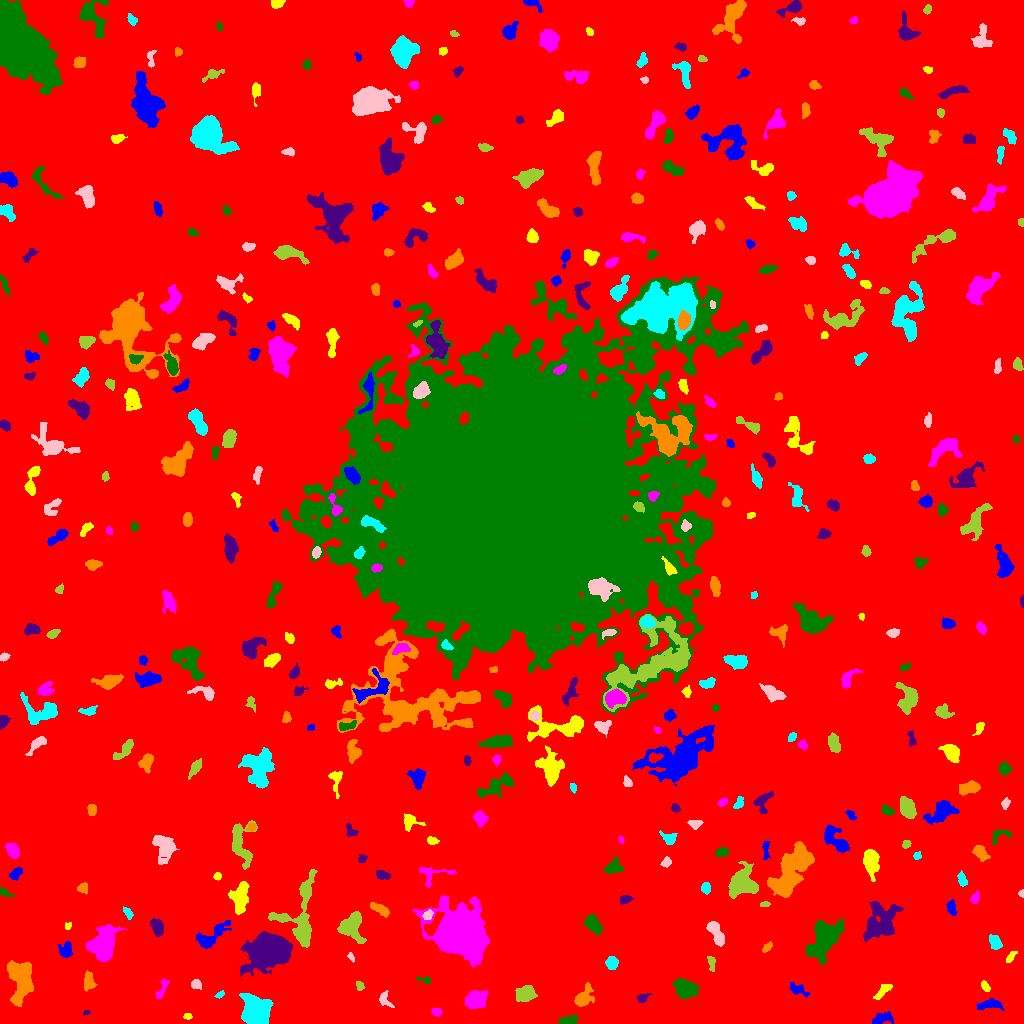

The data file committed next to this chart (first rows):
ID, X, Y, A, B, theta, total_flux, mu_max, mu_median, mu_mean, R_fwhm, R_e, R10, R90, x_start, x_end, y_start, y_end, area, greylevel
0, 507.8, 504.1, 303, 300.7, 0.9363, 1904205, 14.0, 2.0, 2.264, 96.4, 234.4, 88.76, 379.6, 0, 1023, 0, 1023, 841154, 2.264
1, 881.7, 4.432, 5.41, 2.319, 0.2409, 475.0, 6.0, 2.0, 2.448, 5.078, 3.949, 1.493, 6.408, 872, 893, 0, 12, 194, 8.448
2, 187.5, 7.27, 2.213, 1.388, 0.0, 74.0, 3.0, 1.0, 1.396, 2.877, 2.326, 0.7979, 3.478, 183, 192, 4, 10, 53, 9.396
3, 436.5, 11.99, 2.359, 1.854, -0.2113, 218.0, 5.0, 3.0, 2.659, 3.785, 2.764, 1.128, 4.146, 431, 442, 7, 15, 82, 9.659
4, 567, 3.111, 5.384, 2.149, 0.1447, 431.0, 7.0, 3.0, 2.932, 3.827, 3.909, 1.493, 6.155, 558, 577, 0, 8, 147, 8.932
5, 86.51, 11.13, 1.854, 1.136, 0.2913, 87.0, 5.0, 2.0, 2.486, 2.185, 1.871, 0.5642, 2.877, 83, 90, 8, 13, 35, 8.486
6, 20.99, 42.21, 11.22, 6.069, -1.5, 4216, 12.0, 5.0, 5.378, 10.22, 9.253, 3.478, 14.14, 7, 33, 17, 63, 784, 9.378
7, 255.7, 10.89, 6.711, 5.448, -1.127, 11421, 42.0, 11.0, 14.79, 8.777, 7.378, 2.985, 12.01, 239, 273, 0, 30, 772, 22.79
8, 384.8, 23.43, 4.947, 2.82, -0.9528, 182.0, 4.0, 1.0, 1.348, 3.868, 3.29, 1.128, 5.499, 379, 394, 16, 33, 135, 7.348
9, 525.2, 29.32, 4.345, 3.232, 0.09266, 1447, 15.0, 5.0, 5.059, 4.787, 4.687, 1.784, 7.59, 515, 537, 22, 38, 286, 11.06
10, 769.5, 29.78, 3.322, 2.333, 0.07642, 531.0, 8.0, 3.0, 3.564, 4.82, 3.523, 1.382, 5.528, 761, 778, 25, 35, 149, 9.564
11, 989.8, 18.73, 6.815, 2.52, 0.0432, 551.0, 4.0, 3.0, 2.649, 7.838, 5.046, 2.034, 7.399, 976, 1004, 13, 25, 208, 7.649
12, 882.1, 32.03, 6.261, 2.036, 0.7508, 193.0, 3.0, 1.0, 1.237, 3.742, 3.785, 1.382, 6.232, 873, 892, 24, 39, 156, 8.237
13, 476.4, 23.63, 5.029, 3.929, 0.4846, 2295, 15.0, 6.0, 6.357, 6.457, 5.642, 2.257, 8.974, 465, 488, 15, 33, 361, 11.36
14, 685.9, 34.18, 5.474, 3.9, -0.447, 2738, 19.0, 7.0, 7.112, 6.383, 5.809, 2.257, 8.956, 672, 698, 25, 45, 385, 13.11
15, 642.4, 25.86, 3.132, 1.756, 0.4544, 180.0, 6.0, 2.0, 1.957, 2.932, 2.646, 0.9772, 4.549, 637, 652, 21, 30, 92, 8.957
16, 582.5, 25.06, 4.858, 3.261, 0.8575, 875.0, 11.0, 2.0, 3.114, 4.37, 4.184, 1.596, 7.247, 574, 594, 17, 41, 281, 9.114
17, 219.8, 29.1, 2.584, 1.348, 0.5331, 206.0, 7.0, 4.0, 3.745, 3.09, 2.326, 0.7979, 3.568, 214, 224, 25, 33, 55, 13.75
18, 195.9, 39.56, 2.285, 2.072, 0.2438, 234.0, 6.0, 2.5, 2.438, 3.909, 2.821, 0.9772, 4.222, 191, 201, 34, 44, 96, 9.438
19, 359.6, 37.5, 2.528, 1.623, -0.9949, 113.0, 3.0, 2.0, 1.614, 3.385, 2.585, 0.9772, 4.029, 356, 364, 33, 42, 70, 7.614
20, 331.5, 28.34, 4.749, 2.024, -1.56, 685.0, 9.0, 4.0, 4.335, 4.754, 3.989, 1.596, 6.155, 327, 336, 18, 39, 158, 9.335
21, 796.9, 33.74, 5.638, 2.293, -0.3811, 177.0, 4.0, 1.0, 1.135, 3.613, 3.478, 1.262, 5.836, 790, 809, 26, 41, 156, 7.135
22, 985.2, 36.94, 2.885, 1.663, -1.021, 208.0, 5.0, 2.0, 2.537, 3.478, 2.821, 1.128, 4.37, 981, 990, 32, 43, 82, 8.537
23, 162.1, 34.77, 6.21, 1.893, 1.125, 266.0, 4.0, 2.0, 1.928, 5.382, 3.868, 1.382, 5.917, 155, 169, 25, 45, 138, 7.928
24, 424.4, 43.42, 4.449, 1.517, -0.1874, 159.0, 4.0, 2.0, 2.12, 4.146, 2.706, 0.9772, 4.146, 416, 430, 40, 47, 75, 9.12
25, 266.8, 72.92, 9.978, 7.195, 0.3837, 16092, 39.0, 8.0, 10.83, 9.219, 10.16, 3.785, 17.21, 240, 292, 47, 92, 1486, 15.83
26, 88.73, 41.75, 4.148, 2.503, -1.453, 428.0, 6.0, 2.0, 2.378, 4.951, 3.868, 1.493, 6.206, 84, 97, 32, 53, 180, 8.378
27, 611.6, 60.79, 2.879, 2.636, 0.01365, 517.0, 8.0, 3.0, 3.493, 4.478, 3.432, 1.382, 5.557, 605, 618, 54, 67, 148, 9.493
28, 350.8, 66.62, 2.382, 1.243, -1.063, 104.0, 5.0, 2.0, 2.0, 2.326, 2.034, 0.7979, 3.432, 347, 354, 61, 71, 52, 8.0
29, 711.4, 60.78, 3.946, 1.701, -1.407, 253.0, 6.0, 2.5, 2.53, 3.989, 3.141, 1.128, 4.787, 707, 715, 52, 67, 100, 10.53
30, 639.2, 60.03, 2.084, 1.483, -0.08905, 120.0, 4.0, 2.0, 2.222, 3.385, 2.257, 0.7979, 3.385, 634, 643, 57, 64, 54, 8.222
31, 65.32, 73.08, 4.192, 3.552, -1.438, 450.0, 5.0, 2.0, 2.514, 4.983, 4.514, 1.784, 6.84, 58, 72, 66, 82, 179, 7.514
32, 1010, 65.7, 3.409, 1.415, 0.9728, 226.0, 7.0, 2.0, 2.628, 2.877, 2.646, 0.9772, 4.26, 1006, 1017, 61, 72, 86, 8.628
33, 104, 79.96, 8.951, 6.066, 1.158, 4805, 14.0, 6.0, 6.184, 10.37, 8.463, 3.523, 13.32, 85, 127, 62, 99, 777, 11.18
34, 824.7, 85.39, 9.804, 5.626, 0.9852, 8538, 30.0, 7.0, 9.424, 7.858, 8.215, 3.141, 14.33, 805, 844, 59, 104, 906, 13.42
35, 881, 101.1, 9.747, 7.498, 0.9773, 4110, 15.0, 4.0, 4.818, 6.206, 8.938, 3.192, 14.22, 863, 903, 81, 122, 853, 9.818
36, 767.2, 76.36, 3.117, 1.705, 0.7483, 233.0, 6.0, 3.0, 2.877, 3.827, 2.877, 1.128, 4.478, 762, 772, 71, 82, 81, 7.877
37, 994.5, 81.78, 4.086, 2.476, -1.077, 351.0, 5.0, 2.0, 2.18, 4.583, 3.909, 1.596, 6.024, 989, 1002, 74, 89, 161, 8.18
38, 716.2, 90.04, 7.482, 2.603, -1.107, 830.0, 9.0, 3.0, 3.007, 4.72, 4.687, 1.784, 7.674, 706, 724, 77, 102, 276, 9.007
39, 351.4, 97.74, 6.91, 5.709, 1.396, 2462, 13.0, 4.0, 5.024, 6.84, 6.652, 2.646, 10.67, 337, 366, 80, 112, 490, 10.02
40, 917.5, 101.2, 6.814, 4.991, 0.5486, 2634, 11.0, 5.0, 5.095, 8.311, 7.356, 2.877, 11.18, 904, 932, 89, 115, 517, 11.09
41, 213, 88.6, 11.05, 3.673, 0.6561, 1147, 7.0, 3.0, 2.934, 6.232, 6.232, 2.394, 9.982, 196, 231, 75, 103, 391, 7.934
42, 67.61, 97.49, 1.715, 1.54, 1.265, 97.0, 4.0, 2.0, 2.021, 3.09, 2.034, 0.7979, 3.241, 65, 71, 94, 101, 48, 8.021
43, 458.7, 91.48, 11.43, 10.22, -0.8913, 46801, 72.0, 10.0, 16.8, 11.97, 12.03, 4.652, 22.02, 412, 489, 56, 128, 2786, 21.8
44, 592.8, 99.38, 4.91, 2.72, -0.8706, 1155, 12.0, 4.0, 4.62, 5.499, 4.549, 1.784, 7.247, 584, 602, 89, 109, 250, 10.62
45, 157, 96.59, 4.014, 2.514, -1.211, 767.0, 10.0, 4.0, 3.954, 5.015, 4.029, 1.596, 6.358, 150, 163, 87, 105, 194, 9.954
46, 380.5, 113.6, 5.759, 2.068, -0.5172, 564.0, 8.0, 3.0, 3.223, 4.514, 4.184, 1.493, 6.531, 370, 389, 106, 121, 175, 9.223
47, 127.8, 110.3, 3.286, 1.699, -1.023, 317.0, 8.0, 4.0, 3.562, 3.827, 3.038, 1.128, 4.652, 123, 133, 104, 117, 89, 8.562
48, 427.7, 108.1, 2.659, 2.066, 0.8477, 224.0, 5.0, 3.0, 2.545, 3.868, 3.038, 1.128, 4.549, 422, 433, 104, 114, 88, 11.55
49, 764.6, 119.1, 2.571, 0.9155, 0.1588, 53.0, 2.0, 1.0, 0.9815, 3.192, 2.034, 0.7979, 2.877, 760, 770, 117, 122, 54, 7.981
50, 541.2, 115.1, 2.83, 1.851, 0.8386, 183.0, 4.0, 2.0, 2.408, 4.442, 2.877, 1.128, 4.334, 537, 546, 109, 120, 76, 7.408
51, 951.5, 115.3, 3.624, 2.063, -1.386, 254.0, 5.0, 2.0, 2.048, 3.827, 3.385, 1.262, 5.293, 946, 956, 108, 124, 124, 8.048
52, 239.7, 126.2, 8.926, 4.104, 1.419, 1543, 9.0, 3.0, 3.614, 6.531, 6.457, 2.523, 10.14, 228, 249, 109, 142, 427, 8.614
53, 974.7, 125, 2.665, 1.934, 1.143, 194.0, 5.0, 2.0, 2.086, 3.241, 2.821, 1.128, 4.514, 970, 979, 120, 133, 93, 8.086
54, 4.63, 131.0, 3.85, 1.683, -0.4643, 230.0, 4.0, 3.0, 2.674, 4.754, 2.985, 1.262, 4.583, 0, 14, 127, 136, 86, 7.674
55, 625.3, 124.2, 3.182, 2.041, 0.3292, 272.0, 6.0, 3.0, 2.747, 4.107, 3.09, 1.128, 4.82, 620, 633, 119, 128, 99, 8.747
56, 82.51, 135.9, 2.613, 2.385, 1.128, 170.0, 4.0, 2.0, 1.7, 4.029, 2.932, 1.128, 4.72, 77, 87, 129, 141, 100, 7.7
57, 705.9, 136, 2.58, 2.095, 1.363, 238.0, 5.0, 2.0, 2.356, 3.827, 2.985, 1.128, 4.618, 701, 710, 129, 141, 101, 9.356
58, 1021, 130.1, 1.683, 1.402, -1.447, 116.0, 5.0, 3.0, 2.9, 2.764, 1.954, 0.7979, 2.932, 1018, 1023, 126, 134, 40, 8.9
59, 300.2, 106.4, 18.94, 9.206, 1.44, 3913, 13.0, 3.0, 3.961, 6.383, 9.39, 3.338, 15.33, 268, 317, 76, 154, 988, 8.961
... 386 more rows
